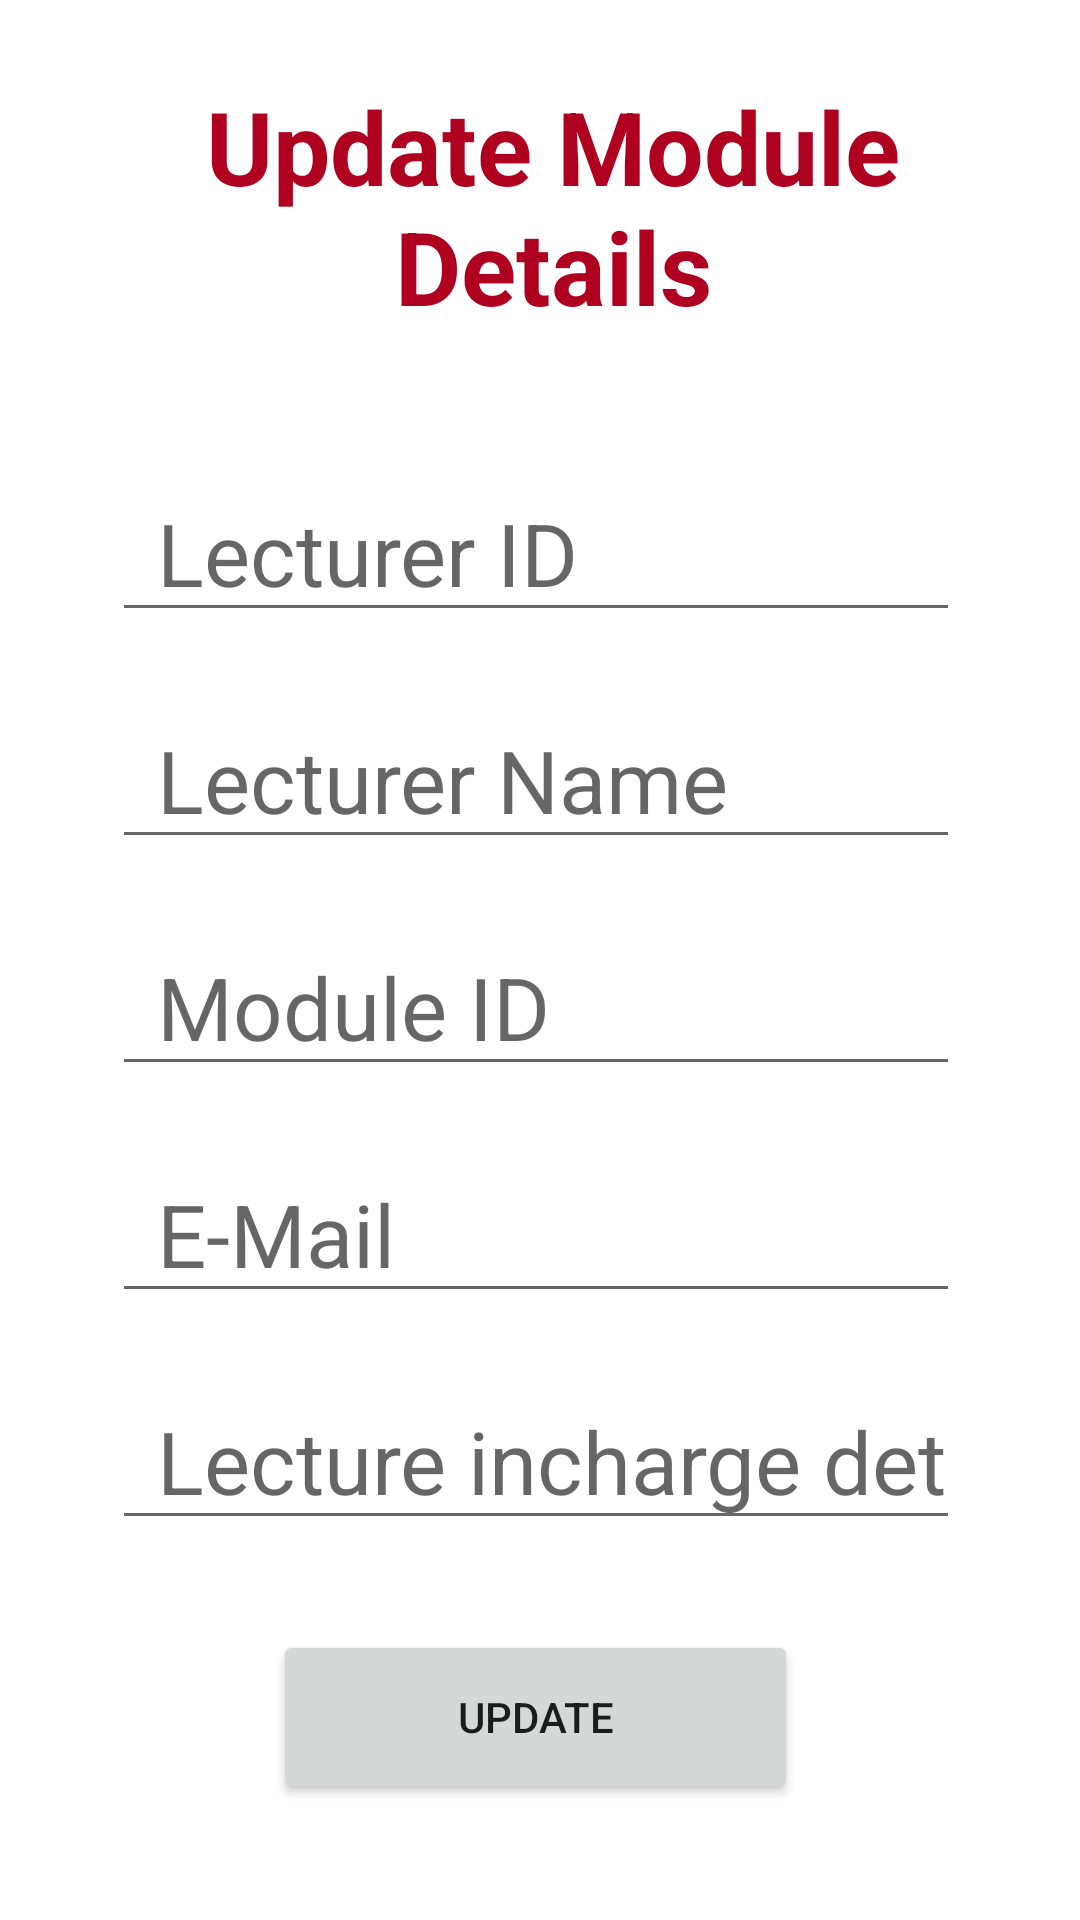

Android layout source for this screen:
<!-- AndroidManifest.xml: application theme Theme.LectureManagement -->
<!-- res/layout/activity_update_lec.xml -->
<?xml version="1.0" encoding="utf-8"?>
<RelativeLayout xmlns:android="http://schemas.android.com/apk/res/android"
    xmlns:app="http://schemas.android.com/apk/res-auto"
    xmlns:tools="http://schemas.android.com/tools"
    android:layout_width="match_parent"
    android:layout_height="match_parent"
    tools:context=".UpdateLec_Activity">

    <TextView
        android:id="@+id/headUpdate"
        android:layout_width="366dp"
        android:layout_height="wrap_content"
        android:layout_alignParentStart="true"
        android:layout_alignParentTop="true"
        android:layout_alignParentEnd="true"
        android:layout_centerHorizontal="true"
        android:layout_marginStart="27dp"
        android:layout_marginTop="26dp"
        android:layout_marginEnd="18dp"
        android:layout_marginBottom="38dp"
        android:text="@string/headUpdate"
        android:textAlignment="center"
        android:textColor="@color/design_default_color_error"
        android:textSize="34sp"
        android:textStyle="bold"
        android:layout_alignParentLeft="true"
        android:layout_alignParentRight="true"
        android:layout_marginLeft="27dp"
        android:layout_marginRight="18dp"
        android:gravity="center_horizontal" />

    <LinearLayout
        android:layout_width="411dp"
        android:layout_height="wrap_content"
        android:layout_alignParentStart="true"
        android:layout_alignParentTop="true"
        android:layout_marginStart="-3dp"
        android:layout_marginTop="115dp"
        android:orientation="vertical"
        android:padding="30dp"
        android:layout_alignParentLeft="true"
        android:layout_marginLeft="-3dp">


        <EditText
            android:id="@+id/lecid"
            android:layout_width="match_parent"
            android:layout_height="wrap_content"
            android:layout_margin="10dp"
            android:hint="Lecturer ID"
            android:inputType="text"
            android:paddingLeft="15dp"
            android:textColor="@color/black"
            android:textSize="29sp" />

        <EditText
            android:id="@+id/lecname"
            android:layout_width="match_parent"
            android:layout_height="wrap_content"
            android:layout_margin="10dp"
            android:hint="Lecturer Name"
            android:inputType="text"
            android:paddingLeft="15dp"
            android:textColor="@color/black"
            android:textSize="29sp" />

        <EditText
            android:id="@+id/modid"
            android:layout_width="match_parent"
            android:layout_height="wrap_content"
            android:layout_margin="10dp"
            android:hint="Module ID"
            android:inputType="text"
            android:paddingLeft="15dp"
            android:textColor="@color/black"
            android:textSize="29sp" />

        <EditText
            android:id="@+id/lecmail"
            android:layout_width="match_parent"
            android:layout_height="wrap_content"
            android:layout_margin="10dp"
            android:hint="E-Mail"
            android:inputType="text"
            android:paddingLeft="15dp"
            android:textColor="@color/black"
            android:textSize="29sp" />

        <EditText
            android:id="@+id/lecinch"
            android:layout_width="match_parent"
            android:layout_height="wrap_content"
            android:layout_margin="10dp"
            android:hint="Lecture incharge details"
            android:inputType="text"
            android:paddingLeft="15dp"
            android:textColor="@color/black"
            android:textSize="29sp" />


        <Button
            android:id="@+id/update_btn"
            android:layout_width="175dp"
            android:layout_height="58dp"
            android:layout_gravity="center_horizontal"
            android:layout_margin="20dp"
            android:onClick="UpdateData"
            android:text="@string/update_btn" />

        <Button
            android:id="@+id/show_btn"
            android:layout_width="120dp"
            android:layout_height="45dp"
            android:layout_gravity="center_horizontal"
            android:layout_margin="20dp"
            android:onClick="showdata"
            android:text="@string/show_btn"
            android:textColor="@color/black" />


    </LinearLayout>

</RelativeLayout>
<!-- resources referenced by this layout -->
<resources>
  <color name="black">#FF000000</color>
  <string name="headUpdate">Update Module Details</string>
  <string name="show_btn">SHOW</string>
  <string name="update_btn">UPDATE</string>
  <style name="Theme.LectureManagement" parent="Theme.MaterialComponents.DayNight.NoActionBar">
          
          <item name="colorPrimary">@color/purple_500</item>
          <item name="colorPrimaryVariant">@color/purple_700</item>
          <item name="colorOnPrimary">@color/white</item>
          
          <item name="colorSecondary">@color/teal_200</item>
          <item name="colorSecondaryVariant">@color/teal_700</item>
          <item name="colorOnSecondary">@color/black</item>
          
          <item name="android:statusBarColor" tools:targetApi="l">?attr/colorPrimaryVariant</item>
          
      </style>
  <color name="purple_500">#FF6200EE</color>
  <color name="purple_700">#FF3700B3</color>
  <color name="white">#FFFFFFFF</color>
  <color name="teal_200">#FF03DAC5</color>
  <color name="teal_700">#FF018786</color>
</resources>
